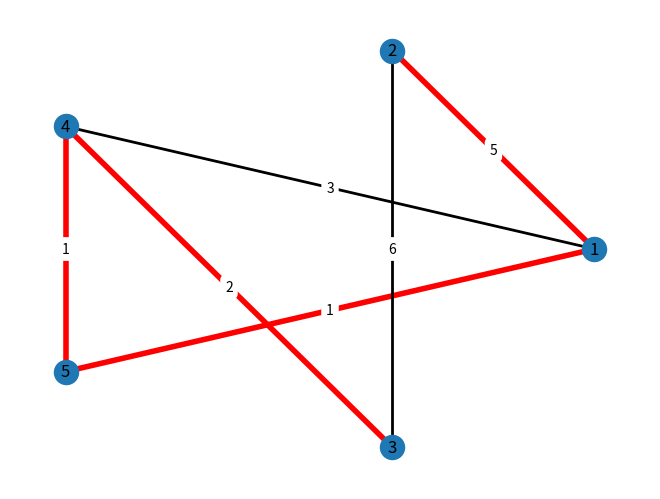

This chart was generated by the following Python code:
# This script implements Kruscal's Algorithm, and uses networkx to viualize the graph with the spanning tree

import networkx as nx
import matplotlib.pyplot as plt

# Original graph represented as a set of nodes, and a dictionary of the edges with their respective weights
# Important to note that the objects that are being used as nodes should match the objects in the edges
graph_nodes:set[object] = {1, 2, 3, 4, 5}
graph_edges:dict[tuple[object,object], int] = {(1, 2): 5, (1, 4): 3, (1, 5): 1, (2, 3): 6, (4, 5): 1, (3, 4): 2}

# Check if there is a cycle in the list of edges
def isCycle(edges:list[tuple[int, int]])->bool:
    # A list to keep track of the different connections in the graph
    connected_nodes:list[list[int]] = []

    for edge in edges:
        connected:bool = False
        for connection in connected_nodes:
            # Checking if the nodes of the edge are in any of the connections
            # Both nodes in the same connection means a cycle has been formed
            if edge[0] in connection and edge[1] in connection:
                return True
            if edge[0] not in connection and edge[1] in connection:
                connection.append(edge[0])
                connected = True
            if edge[1] not in connection and edge[0] in connection:
                connection.append(edge[1])
                connected = True
        # if not connected, then create a new connection in connected_nodes
        if not connected:
            connected_nodes.append([edge[0], edge[1]])
    return False

# To determine which edge to add, we need to find the lowest-weighted edge,
# that does not create a cycle with the existing spanning tree
def getEdge(edges:dict[tuple[object,object], int], spanningEdges:dict[tuple[object,object], int])->tuple[tuple[int, int], int]:
    lowestEdge:tuple[object, object] = ()
    lowestWeight:int = 0
    for edge in edges:
        if not isCycle(list(spanningEdges.keys())+[edge]) and (edges[edge] < lowestWeight or lowestWeight == 0):
            lowestWeight = edges[edge]
            lowestEdge = edge
    return lowestEdge, lowestWeight

# Implementation of Kruskals algorithm to find a 
# minimal weight spanning tree for the graph
# The algorithm is as follows:
# Choose the edge of least weight
# Choose the next least edge that does not produce a cycle
# Stop after you've chosen n-1 edges
def kruskal(nodes:set[object], edges:dict[tuple[object,object], int]) -> tuple[set[object], dict[tuple[object,object], int]]:
    count:int = 0
    spanningEdges:dict[tuple[object,object], int] = {}
    graphVisual: dict[tuple[object,object],  tuple[int, bool]] = {}
    
    while count < len(nodes)-1:
        edge, weight = getEdge(edges, spanningEdges)
        spanningEdges[edge] = weight
        count += 1

    for edge in edges.keys():
        graphVisual[edge] = (edges[edge], edge in spanningEdges.keys())
    
    draw_graph(graphVisual)
    return nodes, spanningEdges

# draw the graph with the given edges, their weights, and whether or not they are part of the spanning tree
def draw_graph(gEdges:dict[tuple[object,object], tuple[int, bool]]):
    G:nx.Graph = nx.Graph()
    labels:dict = {}
    print(gEdges)
    for edge in gEdges.keys():
        labels[(edge[0], edge[1])] = gEdges[edge][0]
        G.add_edge(edge[0], edge[1], color="red" if gEdges[edge][1] else "black", weight=4 if gEdges[edge][1] else 2)

    pos = nx.circular_layout(G)

    edges = G.edges()
    colors = [G[u][v]['color'] for u,v in edges]
    weights = [G[u][v]['weight'] for u,v in edges]

    nx.draw(G, pos, edge_color=colors, width=weights, with_labels=labels)

    nx.draw_networkx_edge_labels(
        G, pos,
        edge_labels=labels,
        font_color='black',
        rotate=False,
        font_size=10
    )
    plt.show()

span_tree_nodes:set[object] 
span_tree_edges:dict[tuple[object,object], int] 
span_tree_nodes, span_tree_edges= kruskal(graph_nodes, graph_edges)
